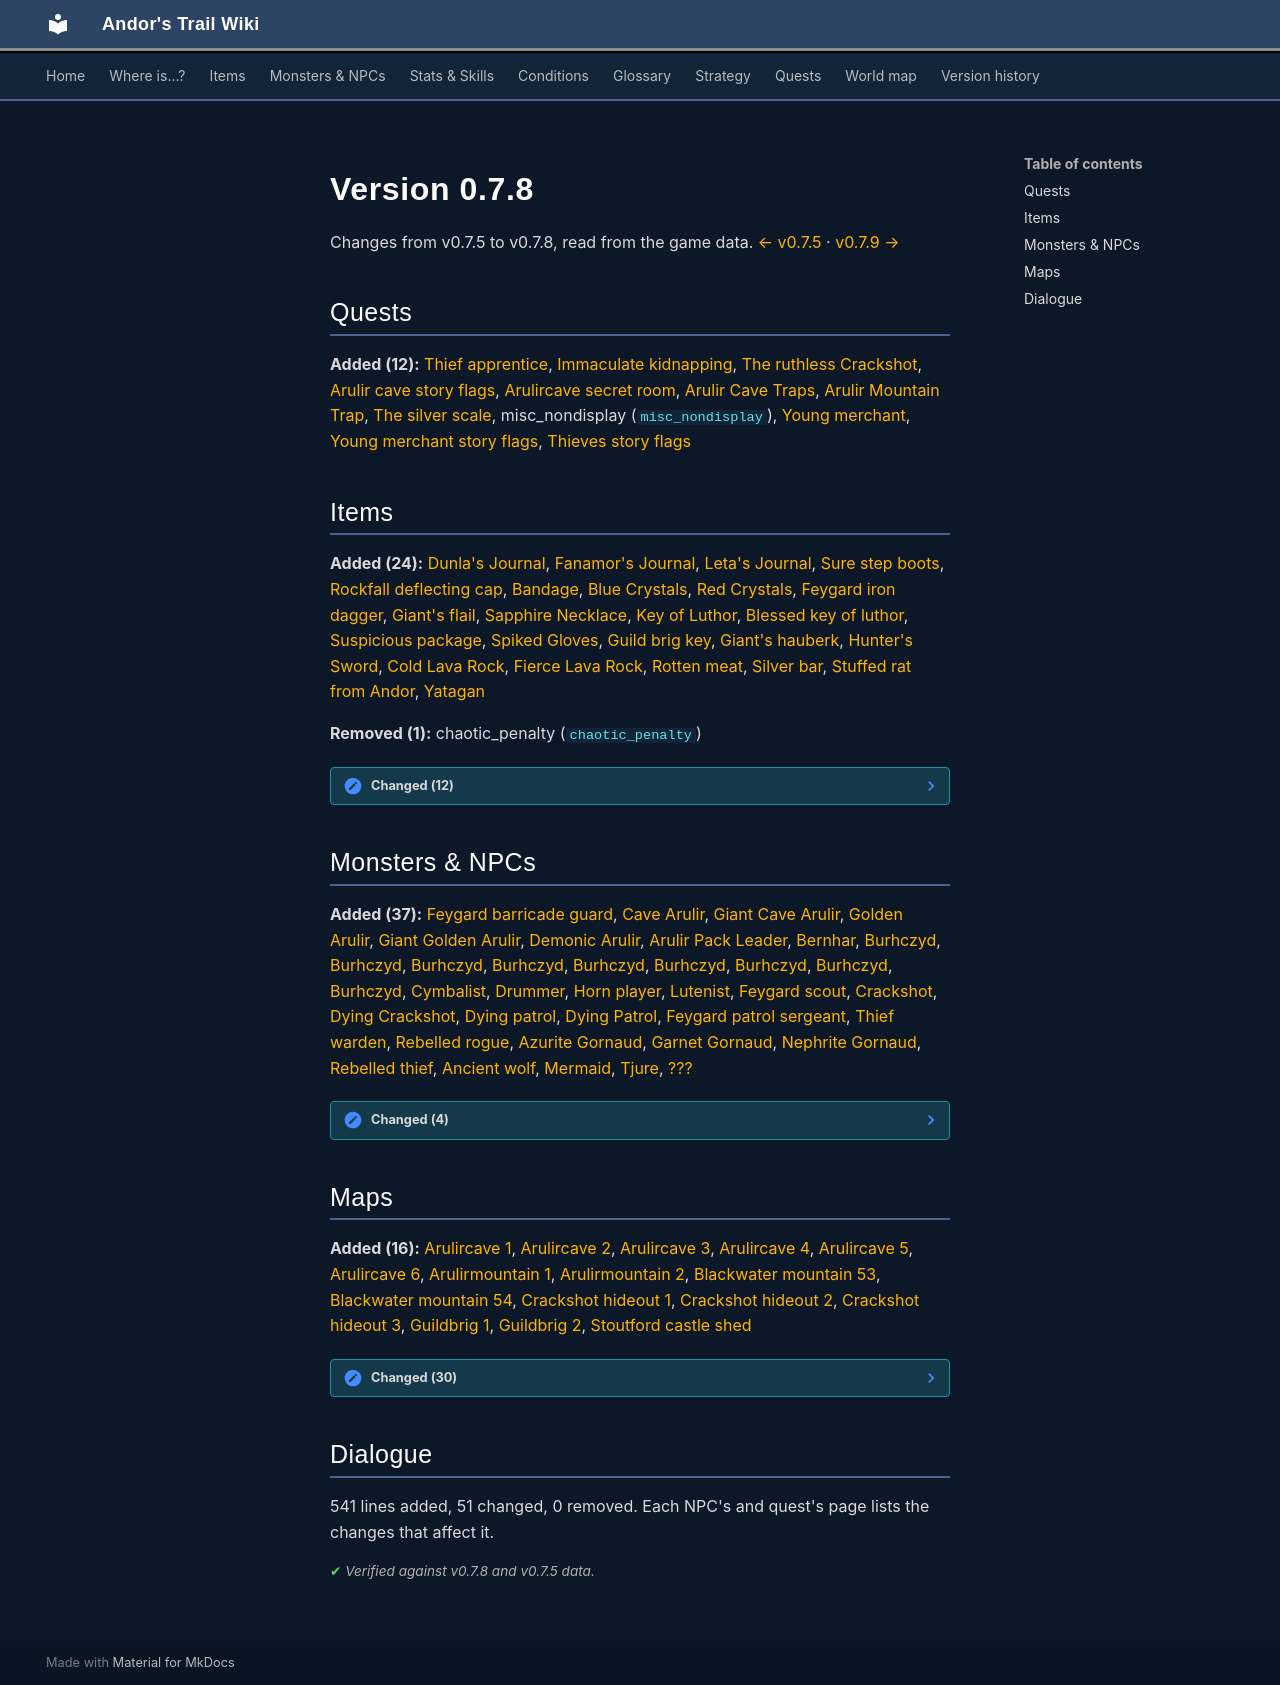

repository: asdfghjkl628/Andor-s-Trail-Wikiiii · page: versions/0.7.8/index.html · generator: mkdocs

# Version 0.7.8

Changes from v0.7.5 to v0.7.8, read from the game data. [← v0.7.5](0.7.5.md) · [v0.7.9 →](0.7.9.md)

## Quests

**Added (12):** [Thief apprentice](../quests/Thieves01.md), [Immaculate kidnapping](../quests/Thieves02.md), [The ruthless Crackshot](../quests/Thieves03.md), [Arulir cave story flags](../quests/arulircave_non_display.md), [Arulircave secret room](../quests/arulircave_secret.md), [Arulir Cave Traps](../quests/arulircave_trap.md), [Arulir Mountain Trap](../quests/arulirmountain_trap.md), [The silver scale](../quests/mermaid_scale.md), misc_nondisplay  (`misc_nondisplay `), [Young merchant](../quests/quest_burhczyd.md), [Young merchant story flags](../quests/quest_burhczyd_nd.md), [Thieves story flags](../quests/thieves_hidden.md)

## Items

**Added (24):** [Dunla's Journal](../items/Dunla_journal.md), [Fanamor's Journal](../items/Fanamor_journal.md), [Leta's Journal](../items/Leta_journal.md), [Sure step boots](../items/arulir_boots.md), [Rockfall deflecting cap](../items/arulir_cap.md), [Bandage](../items/bandage.md), [Blue Crystals](../items/crystal_blue.md), [Red Crystals](../items/crystal_red.md), [Feygard iron dagger](../items/feygard_iron_dagger.md), [Giant's flail](../items/flail_giant.md), [Sapphire Necklace](../items/g02_ambelie.md), [Key of Luthor](../items/g03_luthor.md), [Blessed key of luthor](../items/g03_luthor2.md), [Suspicious package](../items/g04_package.md), [Spiked Gloves](../items/gauntlet_omi2_1.md), [Guild brig key](../items/guildbrigK.md), [Giant's hauberk](../items/haub_giant.md), [Hunter's Sword](../items/hunters_sword.md), [Cold Lava Rock](../items/lava_rock_cold.md), [Fierce Lava Rock](../items/lava_rock_hot.md), [Rotten meat](../items/meat2.md), [Silver bar](../items/silver_bar.md), [Stuffed rat from Andor](../items/stuffed_rat.md), [Yatagan](../items/sword_g03_crackshot.md)

**Removed (1):** chaotic_penalty (`chaotic_penalty`)

??? note "Changed (12)"

    - [Superior leather armor](../items/armor2.md)
        - Renamed “Superior leather armour” → “Superior leather armor”
    - [Hard leather armor](../items/armor3.md)
        - Renamed “Hard leather armour” → “Hard leather armor”
    - [Superior hard leather armor](../items/armor4.md)
        - Renamed “Superior hard leather armour” → “Superior hard leather armor”
    - [Crude leather armor](../items/armour_crude_leather.md)
        - Renamed “Crude leather armour” → “Crude leather armor”
    - [Firm leather armor](../items/armour_firm_leather.md)
        - Renamed “Firm leather armour” → “Firm leather armor”
    - [Villain's leather armor](../items/armour_leather_villain.md)
        - Renamed “Villain's leather armour” → “Villain's leather armor”
    - [Rigid leather armor](../items/armour_rigid_leather.md)
        - Renamed “Rigid leather armour” → “Rigid leather armor”
    - [Blackwater leather armor](../items/bwm_leather_armour.md)
        - Renamed “Blackwater leather armour” → “Blackwater leather armor”
    - [Iron flail](../items/flail_iron.md)
        - When equipped, attack chance: added (+8)
    - [Scythe](../items/scythe.md)
        - Category: scythe → pole
    - [Rusty scythe](../items/scythe_rusty.md)
        - Category: scythe → pole
    - [Stiletto](../items/stiletto.md)
        - On kill, condition on self: Minor speed (magnitude 2, 1 rounds, 5% chance) → (magnitude 2, 2 rounds, 5% chance)

## Monsters & NPCs

**Added (37):** [Feygard barricade guard](../monsters/Feygard_BG.md), [Cave Arulir](../monsters/arulir_3.md), [Giant Cave Arulir](../monsters/arulir_4.md), [Golden Arulir](../monsters/arulir_5.md), [Giant Golden Arulir](../monsters/arulir_6.md), [Demonic Arulir](../monsters/arulir_8.md), [Arulir Pack Leader](../monsters/arulir_leader.md), [Bernhar](../monsters/bernhar.md), [Burhczyd](../monsters/burhczyd1.md), [Burhczyd](../monsters/burhczyd1.md#v-burhczyd2), [Burhczyd](../monsters/burhczyd1.md#v-burhczyd3), [Burhczyd](../monsters/burhczyd1.md#v-burhczyd4), [Burhczyd](../monsters/burhczyd1.md#v-burhczyd5), [Burhczyd](../monsters/burhczyd1.md#v-burhczyd6), [Burhczyd](../monsters/burhczyd1.md#v-burhczyd7), [Burhczyd](../monsters/burhczyd1.md#v-burhczyd8), [Burhczyd](../monsters/burhczyd1.md#v-burhczyd9), [Cymbalist](../monsters/ratdom_skel_cymb.md#v-erwyn_skel_cymbal), [Drummer](../monsters/erwyn_skel_drum.md), [Horn player](../monsters/ratdom_skel_horn.md#v-erwyn_skel_hornet), [Lutenist](../monsters/erwyn_skel_lute.md), [Feygard scout](../monsters/feygard_scout.md), [Crackshot](../monsters/g03_crackshot.md), [Dying Crackshot](../monsters/g03_crackshot_dying.md), [Dying patrol](../monsters/g03_deadpatrol_1.md), [Dying Patrol](../monsters/g03_deadpatrol_2.md), [Feygard patrol sergeant](../monsters/g03_sergeant.md), [Thief warden](../monsters/g03_thief_2.md), [Rebelled rogue](../monsters/g03_thief_3.md), [Azurite Gornaud](../monsters/gornaud_4.md), [Garnet Gornaud](../monsters/gornaud_5.md), [Nephrite Gornaud](../monsters/gornaud_6.md), [Rebelled thief](../monsters/guild03_rebthief_1.md), [Ancient wolf](../monsters/lonely_wolf.md), [Mermaid](../monsters/river_mermaid.md), [Tjure](../monsters/tjure.md), [???](../monsters/unknown.md)

??? note "Changed (4)"

    - [Ambelie](../monsters/ambelie.md)
        - Conversation changed
    - [Fanamor](../monsters/fanamor.md)
        - Movement: added (none)
        - Conversation changed
    - [Armor](../monsters/guynmart_reward3.md)
        - Renamed “Armour” → “Armor”
    - [Troublemaker](../monsters/troublemaker.md)
        - Conversation changed

## Maps

**Added (16):** [Arulircave 1](../maps/arulircave1.md), [Arulircave 2](../maps/arulircave2.md), [Arulircave 3](../maps/arulircave3.md), [Arulircave 4](../maps/arulircave4.md), [Arulircave 5](../maps/arulircave5.md), [Arulircave 6](../maps/arulircave6.md), [Arulirmountain 1](../maps/arulirmountain1.md), [Arulirmountain 2](../maps/arulirmountain2.md), [Blackwater mountain 53](../maps/blackwater_mountain53.md), [Blackwater mountain 54](../maps/blackwater_mountain54.md), [Crackshot hideout 1](../maps/crackshot_hideout1.md), [Crackshot hideout 2](../maps/crackshot_hideout2.md), [Crackshot hideout 3](../maps/crackshot_hideout3.md), [Guildbrig 1](../maps/guildbrig1.md), [Guildbrig 2](../maps/guildbrig2.md), [Stoutford castle shed](../maps/stoutford_castle_shed.md)

??? note "Changed (30)"

    - [Blackwater mountain 16](../maps/blackwater_mountain16.md)
        - Map layout or objects changed
    - [Blackwater mountain 22](../maps/blackwater_mountain22.md)
        - Map layout or objects changed
    - [Blackwater mountain 43](../maps/blackwater_mountain43.md)
        - Map layout or objects changed
    - [Blackwater mountain 5](../maps/blackwater_mountain5.md)
        - Map layout or objects changed
    - [Blackwater mountain 5a](../maps/blackwater_mountain5a.md)
        - Map layout or objects changed
    - [Blackwater mountain 7](../maps/blackwater_mountain7.md)
        - Map layout or objects changed
    - [Crossglen hall](../maps/crossglen_hall.md)
        - Map layout or objects changed
    - [Crossroads](../maps/crossroads.md)
        - Map layout or objects changed
    - [Fallhaven derelict 2](../maps/fallhaven_derelict2.md)
        - Map layout or objects changed
    - [Fallhaven gravedigger](../maps/fallhaven_gravedigger.md)
        - Map layout or objects changed
    - [Fallhaven north-west](../maps/fallhaven_nw.md)
        - Map layout or objects changed
    - [Fallhaven tavern](../maps/fallhaven_tavern.md)
        - Map layout or objects changed
    - [Foaming flask](../maps/foaming_flask.md)
        - Map layout or objects changed
    - [Graveyard 1](../maps/graveyard1.md)
        - Map layout or objects changed
    - [Guynmart](../maps/guynmart.md)
        - Map layout or objects changed
    - [Guynmart wood 10](../maps/guynmart_wood_10.md)
        - Map layout or objects changed
    - [Lakecave 2](../maps/lakecave2.md)
        - Map layout or objects changed
    - [Loneford 6](../maps/loneford6.md)
        - Map layout or objects changed
    - [Mountainlake 5](../maps/mountainlake5.md)
        - Map layout or objects changed
    - [Mountainlake 6](../maps/mountainlake6.md)
        - Map layout or objects changed
    - [Remgard tavern 0](../maps/remgard_tavern0.md)
        - Map layout or objects changed
    - [Road 1](../maps/road1.md)
        - Map layout or objects changed
    - [Roadtocarntower 2](../maps/roadtocarntower2.md)
        - Map layout or objects changed
    - [Stoutford tavern](../maps/stoutford_tavern.md)
        - Map layout or objects changed
    - [Vilegard tavern](../maps/vilegard_tavern.md)
        - Map layout or objects changed
    - [Waytogalmore 1](../maps/waytogalmore1.md)
        - Map layout or objects changed
    - [Waytolake 8](../maps/waytolake8.md)
        - Map layout or objects changed
    - [Wild 14](../maps/wild14.md)
        - Map layout or objects changed
    - [Wild 20a](../maps/wild20a.md)
        - Map layout or objects changed
    - [Woodcave 0](../maps/woodcave0.md)
        - Map layout or objects changed

## Dialogue

541 lines added, 51 changed, 0 removed. Each NPC's and quest's page lists the changes that affect it.

<p class="verified">Verified against v0.7.8 and v0.7.5 data.</p>
